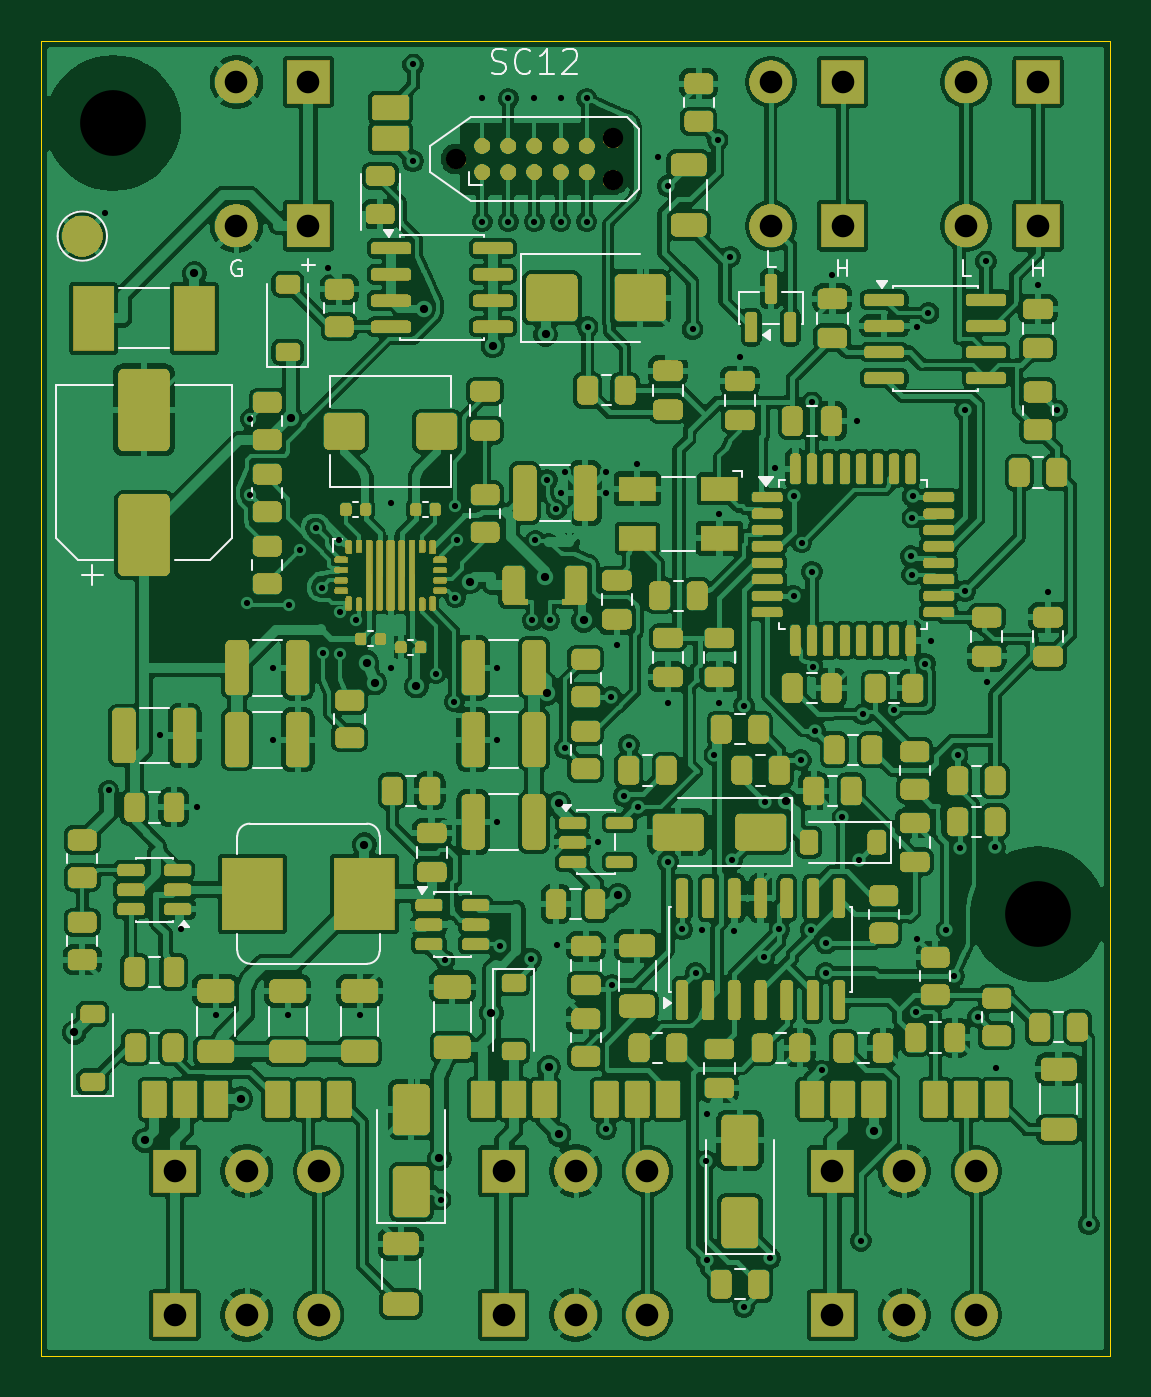
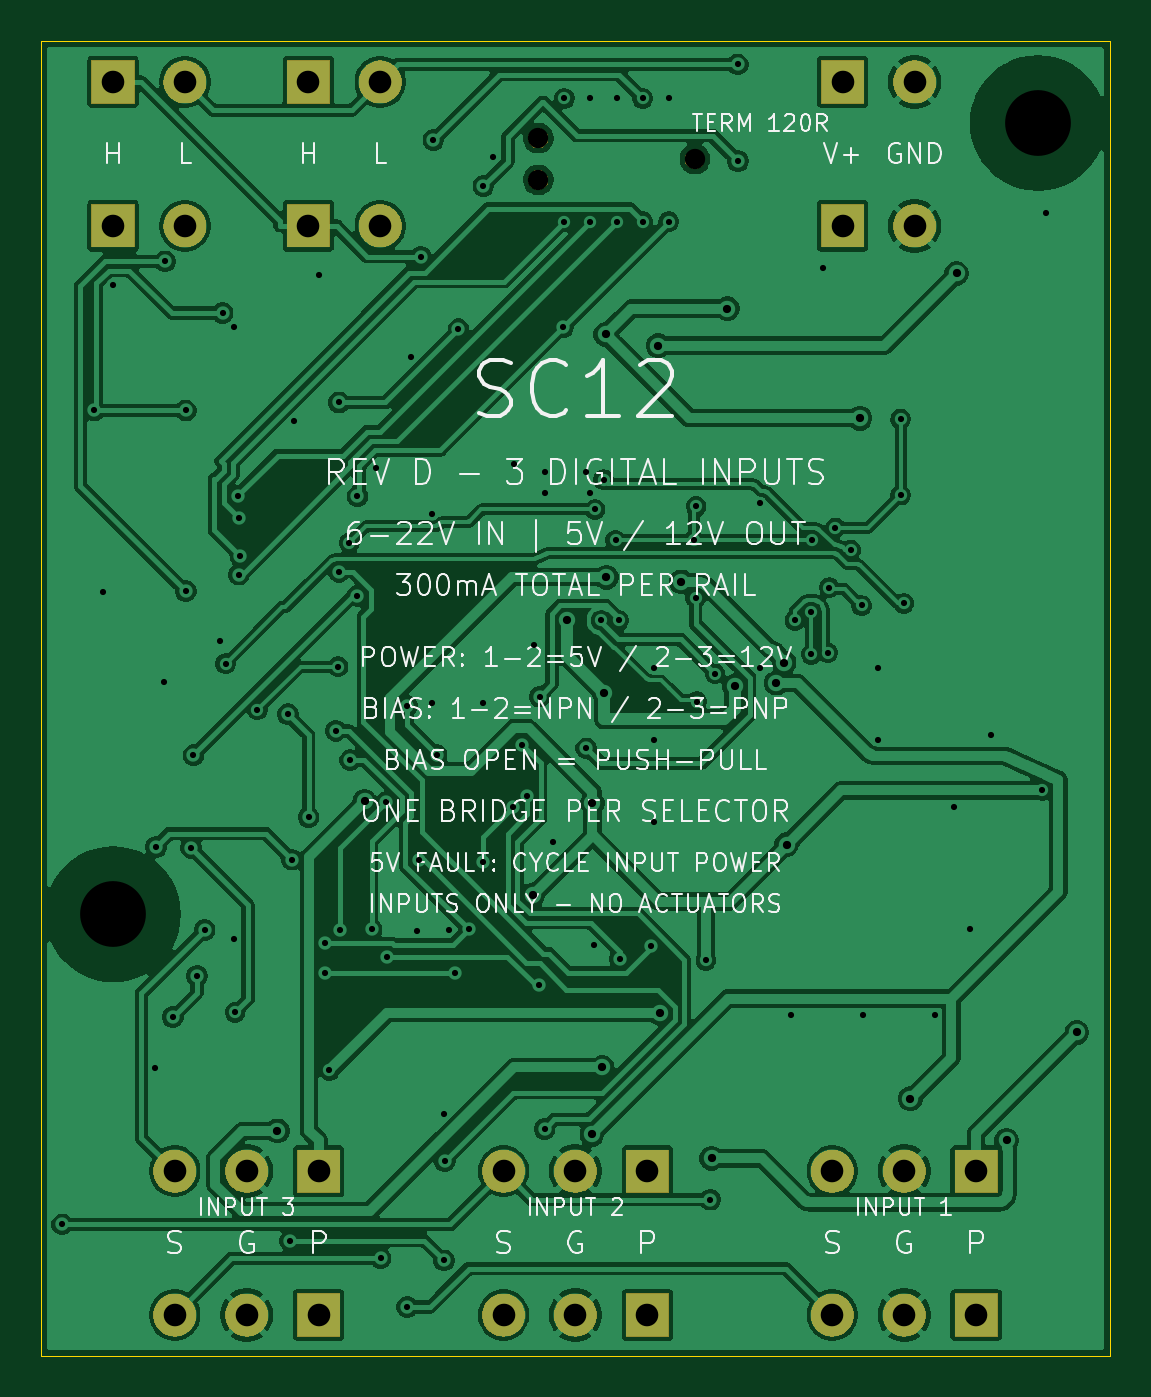
Circuit board: 12 layer files. Board 52.0 x 64.0 mm.
- bottom_copper: FRC_Sensor_CAN-B_Cu.gbl (197730 bytes)
- bottom_mask: FRC_Sensor_CAN-B_Mask.gbs (62125 bytes)
- paste: FRC_Sensor_CAN-B_Paste.gbp (456 bytes)
- bottom_silk: FRC_Sensor_CAN-B_Silkscreen.gbo (142798 bytes)
- outline: FRC_Sensor_CAN-Edge_Cuts.gm1 (618 bytes)
- top_copper: FRC_Sensor_CAN-F_Cu.gtl (527974 bytes)
- top_mask: FRC_Sensor_CAN-F_Mask.gts (398470 bytes)
- paste: FRC_Sensor_CAN-F_Paste.gtp (14038 bytes)
- top_silk: FRC_Sensor_CAN-F_Silkscreen.gto (417923 bytes)
- drill: FRC_Sensor_CAN-NPTH.drl (455 bytes)
- drill: FRC_Sensor_CAN-PTH.drl (3090 bytes)
- drill: drill_report.txt (863 bytes)

=== bottom_copper: FRC_Sensor_CAN-B_Cu.gbl (197730 bytes, source omitted) ===
=== bottom_mask: FRC_Sensor_CAN-B_Mask.gbs (62125 bytes, source omitted) ===
=== paste: FRC_Sensor_CAN-B_Paste.gbp ===
%TF.GenerationSoftware,KiCad,Pcbnew,10.0.6*%
%TF.CreationDate,2026-09-08T02:28:43-07:00*%
%TF.ProjectId,FRC_Sensor_CAN,4652435f-5365-46e7-936f-725f43414e2e,D*%
%TF.SameCoordinates,Original*%
%TF.FileFunction,Paste,Bot*%
%TF.FilePolarity,Positive*%
%FSLAX46Y46*%
G04 Gerber Fmt 4.6, Leading zero omitted, Abs format (unit mm)*
G04 Created by KiCad (PCBNEW 10.0.6) date 2026-09-08 02:28:43*
%MOMM*%
%LPD*%
G01*
G04 APERTURE LIST*
G04 APERTURE END LIST*
M02*

=== bottom_silk: FRC_Sensor_CAN-B_Silkscreen.gbo (142798 bytes, source omitted) ===
=== outline: FRC_Sensor_CAN-Edge_Cuts.gm1 ===
%TF.GenerationSoftware,KiCad,Pcbnew,10.0.6*%
%TF.CreationDate,2026-09-08T02:28:43-07:00*%
%TF.ProjectId,FRC_Sensor_CAN,4652435f-5365-46e7-936f-725f43414e2e,D*%
%TF.SameCoordinates,Original*%
%TF.FileFunction,Profile,NP*%
%FSLAX46Y46*%
G04 Gerber Fmt 4.6, Leading zero omitted, Abs format (unit mm)*
G04 Created by KiCad (PCBNEW 10.0.6) date 2026-09-08 02:28:43*
%MOMM*%
%LPD*%
G01*
G04 APERTURE LIST*
%TA.AperFunction,Profile*%
%ADD10C,0.050000*%
%TD*%
G04 APERTURE END LIST*
D10*
X0Y0D02*
X52000000Y0D01*
X0Y-64000000D02*
X0Y0D01*
X52000000Y0D02*
X52000000Y-64000000D01*
X52000000Y-64000000D02*
X0Y-64000000D01*
M02*

=== top_copper: FRC_Sensor_CAN-F_Cu.gtl (527974 bytes, source omitted) ===
=== top_mask: FRC_Sensor_CAN-F_Mask.gts (398470 bytes, source omitted) ===
=== paste: FRC_Sensor_CAN-F_Paste.gtp (14038 bytes, source omitted) ===
=== top_silk: FRC_Sensor_CAN-F_Silkscreen.gto (417923 bytes, source omitted) ===
=== drill: FRC_Sensor_CAN-NPTH.drl ===
M48
; DRILL file KiCad 10.0.6 date 2026-09-08T02:28:43
; FORMAT={-:-/ absolute / metric / decimal}
; #@! TF.CreationDate,2026-09-08T02:28:43-07:00
; #@! TF.GenerationSoftware,Kicad,Pcbnew,10.0.6
; #@! TF.FileFunction,NonPlated,1,4,NPTH
FMAT,2
METRIC
; #@! TA.AperFunction,NonPlated,NPTH,ComponentDrill
T1C0.991
; #@! TA.AperFunction,NonPlated,NPTH,ComponentDrill
T2C3.200
%
G90
G05
T1
X20.19Y-5.75
X27.81Y-4.734
X27.81Y-6.766
T2
X3.5Y-4.0
X48.5Y-42.5
M30

=== drill: FRC_Sensor_CAN-PTH.drl ===
M48
; DRILL file KiCad 10.0.6 date 2026-09-08T02:28:43
; FORMAT={-:-/ absolute / metric / decimal}
; #@! TF.CreationDate,2026-09-08T02:28:43-07:00
; #@! TF.GenerationSoftware,Kicad,Pcbnew,10.0.6
; #@! TF.FileFunction,Plated,1,4,PTH
FMAT,2
METRIC
; #@! TA.AperFunction,Plated,PTH,ViaDrill
T1C0.300
; #@! TA.AperFunction,Plated,PTH,ViaDrill
T2C0.400
; #@! TA.AperFunction,Plated,PTH,ComponentDrill
T3C1.100
%
G90
G05
T1
X3.101Y-8.399
X3.274Y-36.469
X5.8Y-33.8
X6.8Y-43.2
X7.6Y-37.3
X8.5Y-47.4
X10.025Y-27.375
X10.175Y-18.4
X10.175Y-22.1
X11.3Y-30.5
X11.3Y-34.0
X12.0Y-47.4
X12.075Y-27.475
X12.6Y-24.775
X13.35Y-23.7
X13.65Y-26.6
X13.725Y-29.775
X13.944Y-11.043
X14.5Y-24.3
X14.525Y-27.8
X14.525Y-29.85
X15.325Y-28.2
X15.5Y-47.4
X17.0Y-22.5
X17.0Y-30.5
X18.096Y-5.846
X18.103Y-1.145
X19.2Y-30.8
X19.435Y-56.386
X19.656Y-44.744
X20.1Y-32.15
X20.125Y-22.65
X20.15Y-27.1
X20.25Y-24.3
X21.46Y-2.8
X21.46Y-8.8
X22.2Y-30.5
X22.2Y-34.0
X22.2Y-38.0
X22.341Y-44.035
X22.73Y-2.8
X22.73Y-8.8
X23.843Y-44.67
X23.9Y-28.2
X24.0Y-2.8
X24.0Y-8.8
X24.05Y-24.3
X24.625Y-21.35
X24.75Y-28.2
X25.05Y-22.8
X25.1Y-44.0
X25.27Y-2.8
X25.27Y-8.8
X25.3Y-22.0
X25.475Y-34.425
X25.5Y-21.0
X26.54Y-2.8
X26.54Y-8.8
X26.587Y-13.928
X27.1Y-39.0
X27.5Y-21.0
X27.5Y-22.0
X27.5Y-52.949
X27.745Y-31.912
X27.762Y-45.947
X28.0Y-29.4
X28.353Y-36.739
X28.587Y-34.253
X29.0Y-20.6
X29.03Y-37.29
X30.005Y-5.667
X30.477Y-7.06
X30.5Y-32.2
X30.503Y-39.937
X31.19Y-43.236
X31.693Y-14.029
X31.84Y-45.361
X32.147Y-43.257
X32.355Y-54.505
X32.399Y-59.342
X32.4Y-52.2
X32.752Y-34.735
X32.913Y-4.826
X33.0Y-23.0
X33.0Y-32.2
X33.521Y-10.502
X33.622Y-39.878
X33.7Y-43.3
X34.0Y-15.4
X34.184Y-61.61
X34.199Y-32.351
X35.191Y-44.571
X35.198Y-37.041
X35.481Y-59.236
X35.7Y-20.8
X35.92Y-43.236
X36.606Y-22.156
X36.611Y-27.0
X36.957Y-35.0
X37.0Y-24.425
X37.436Y-43.246
X37.5Y-17.596
X37.5Y-25.834
X37.55Y-30.45
X37.658Y-33.57
X37.974Y-50.091
X38.178Y-45.361
X38.189Y-43.92
X38.5Y-11.4
X38.985Y-37.776
X39.7Y-18.5
X39.808Y-39.842
X39.877Y-58.385
X39.983Y-32.767
X41.475Y-32.55
X42.305Y-25.077
X42.381Y-25.976
X42.394Y-23.194
X42.396Y-22.142
X42.56Y-47.272
X42.594Y-43.681
X42.6Y-13.9
X43.025Y-30.3
X43.172Y-13.239
X43.3Y-29.2
X44.044Y-43.264
X44.41Y-45.5
X44.587Y-34.76
X44.697Y-39.263
X44.959Y-17.984
X44.96Y-26.776
X45.592Y-47.504
X45.975Y-10.729
X46.0Y-31.2
X46.413Y-39.231
X46.447Y-50.004
X48.5Y-11.9
X49.0Y-26.8
X49.421Y-17.984
X50.972Y-57.589
T2
X1.601Y-48.249
X5.025Y-53.5
X7.455Y-11.32
X9.706Y-51.478
X12.156Y-18.362
X15.725Y-39.115
X15.85Y-30.25
X16.225Y-31.25
X18.25Y-31.4
X18.61Y-13.031
X19.375Y-54.375
X20.85Y-26.325
X21.909Y-47.301
X21.975Y-14.835
X24.5Y-26.1
X24.537Y-14.283
X24.6Y-31.75
X24.7Y-49.954
X25.175Y-37.097
X25.196Y-53.203
X26.4Y-28.2
X28.073Y-41.567
X36.259Y-36.997
X40.5Y-53.043
T3
X6.5Y-55.0
X6.5Y-62.0
X9.5Y-2.0
X9.5Y-9.0
X10.0Y-55.0
X10.0Y-62.0
X13.0Y-2.0
X13.0Y-9.0
X13.5Y-55.0
X13.5Y-62.0
X22.5Y-55.0
X22.5Y-62.0
X26.0Y-55.0
X26.0Y-62.0
X29.5Y-55.0
X29.5Y-62.0
X35.5Y-2.0
X35.5Y-9.0
X38.5Y-55.0
X38.5Y-62.0
X39.0Y-2.0
X39.0Y-9.0
X42.0Y-55.0
X42.0Y-62.0
X45.0Y-2.0
X45.0Y-9.0
X45.5Y-55.0
X45.5Y-62.0
X48.5Y-2.0
X48.5Y-9.0
M30

=== drill: drill_report.txt (863 bytes, source withheld) ===
